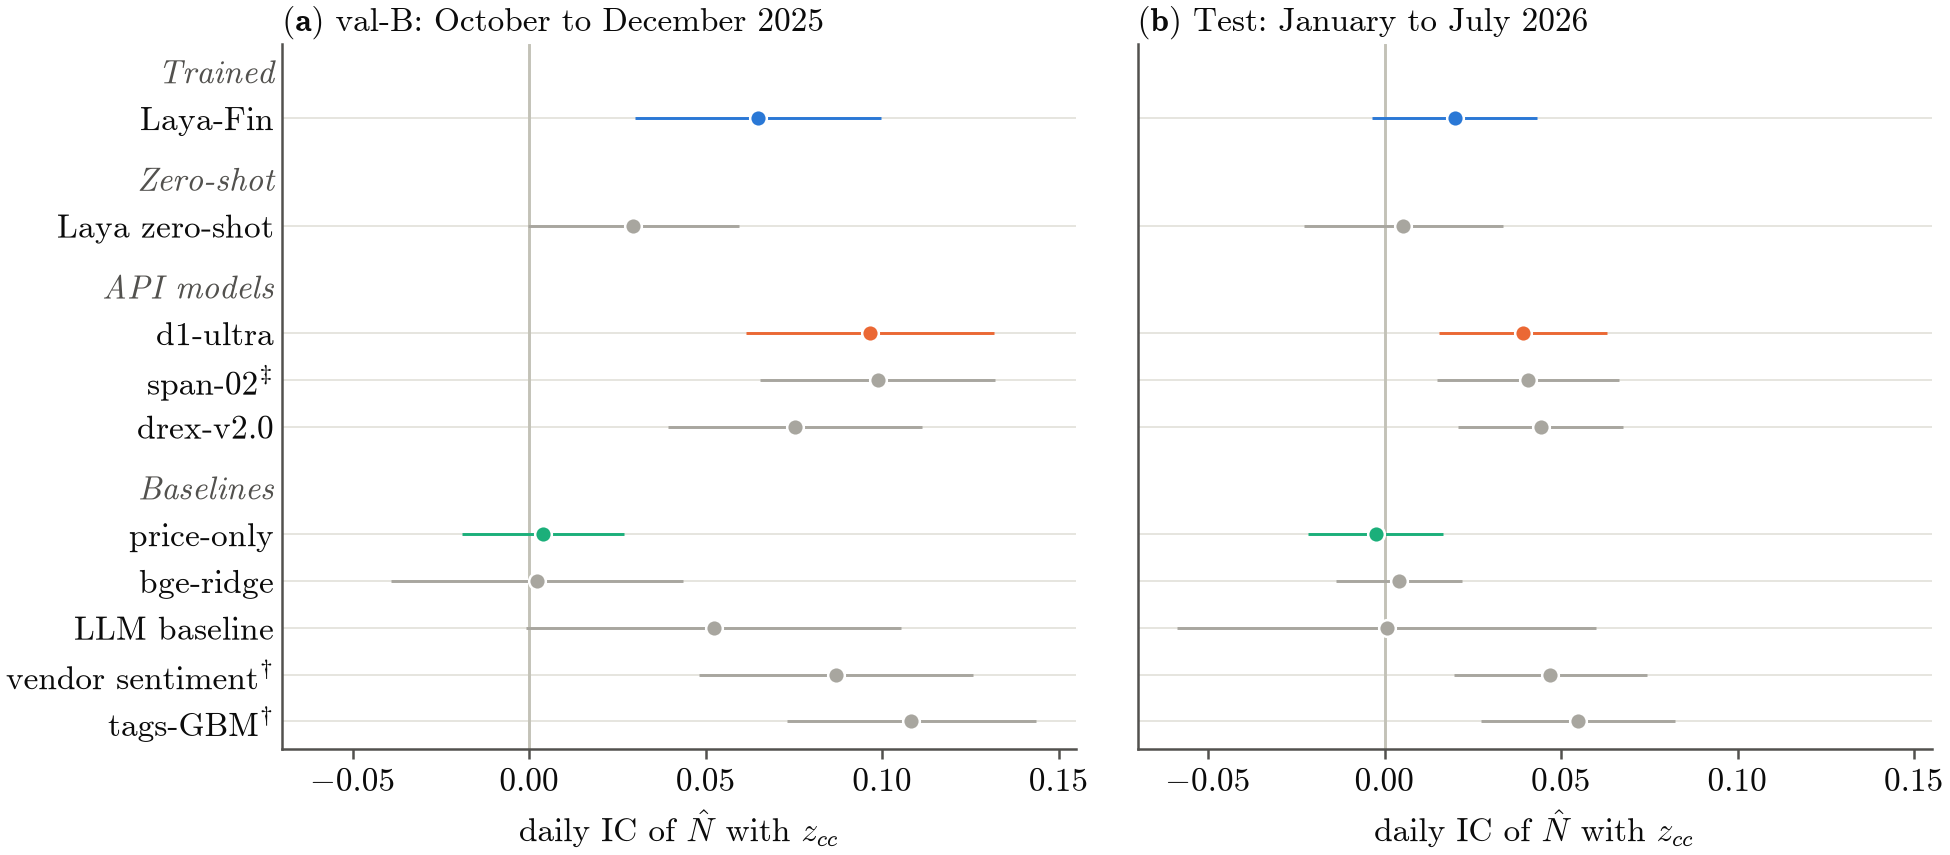

Source data for this figure (header and first rows):
panel, series, label, role, x, xv, y, lo, hi, ci, source, key, y_col, x_col, lo_col, hi_col, se_col
a, laya_fin, trained, val_b, val_b, 0.0, 0.0647, 0.02989, 0.09952, t, artifacts/NA-12/tables/t14_model_compari…, laya_fin, ic_val_b, , , , ic_val_b_t
b, laya_fin, trained, test, test, 0.0, 0.01986, -0.003431, 0.04315, t, artifacts/NA-12/tables/t14_model_compari…, laya_fin, ic_test, , , , ic_test_t
a, laya_zs, zero-shot, val_b, val_b, 1.0, 0.02949, -0.000337, 0.05932, t, artifacts/NA-12/tables/t14_model_compari…, laya_zs, ic_val_b, , , , ic_val_b_t
b, laya_zs, zero-shot, test, test, 1.0, 0.005298, -0.02286, 0.03345, t, artifacts/NA-12/tables/t14_model_compari…, laya_zs, ic_test, , , , ic_test_t
a, d1_ultra, api, val_b, val_b, 2.0, 0.09653, 0.06135, 0.1317, t, artifacts/NA-12/tables/t14_model_compari…, d1_ultra, ic_val_b, , , , ic_val_b_t
b, d1_ultra, api, test, test, 2.0, 0.03921, 0.01541, 0.06301, t, artifacts/NA-12/tables/t14_model_compari…, d1_ultra, ic_test, , , , ic_test_t
a, span_02, api, val_b, val_b, 3.0, 0.09864, 0.06547, 0.1318, t, artifacts/NA-12/tables/t14_model_compari…, span_02, ic_val_b, , , , ic_val_b_t
b, span_02, api, test, test, 3.0, 0.04067, 0.01494, 0.0664, t, artifacts/NA-12/tables/t14_model_compari…, span_02, ic_test, , , , ic_test_t
a, drex_v2, api, val_b, val_b, 4.0, 0.07527, 0.03928, 0.1113, t, artifacts/NA-12/tables/t14_model_compari…, drex_v2, ic_val_b, , , , ic_val_b_t
b, drex_v2, api, test, test, 4.0, 0.0442, 0.02076, 0.06764, t, artifacts/NA-12/tables/t14_model_compari…, drex_v2, ic_test, , , , ic_test_t
a, price_only, baseline, val_b, val_b, 5.0, 0.003872, -0.01904, 0.02678, t, artifacts/NA-12/tables/t14_model_compari…, baseline:price_only, ic_val_b, , , , ic_val_b_t
b, price_only, baseline, test, test, 5.0, -0.002573, -0.02172, 0.01658, t, artifacts/NA-12/tables/t14_model_compari…, baseline:price_only, ic_test, , , , ic_test_t
a, embed_ridge, baseline, val_b, val_b, 6.0, 0.002169, -0.03918, 0.04352, t, artifacts/NA-12/tables/t14_model_compari…, baseline:embed_ridge, ic_val_b, , , , ic_val_b_t
b, embed_ridge, baseline, test, test, 6.0, 0.004092, -0.01386, 0.02204, t, artifacts/NA-12/tables/t14_model_compari…, baseline:embed_ridge, ic_test, , , , ic_test_t
a, llm, baseline, val_b, val_b, 7.0, 0.05219, -0.0008572, 0.1052, t, artifacts/NA-12/tables/t14_model_compari…, baseline:llm, ic_val_b, , , , ic_val_b_t
b, llm, baseline, test, test, 7.0, 0.0005467, -0.05868, 0.05977, t, artifacts/NA-12/tables/t14_model_compari…, baseline:llm, ic_test, , , , ic_test_t
a, sentiment, baseline, val_b, val_b, 8.0, 0.08699, 0.04814, 0.1258, t, artifacts/NA-12/tables/t14_model_compari…, baseline:sentiment, ic_val_b, , , , ic_val_b_t
b, sentiment, baseline, test, test, 8.0, 0.04697, 0.0196, 0.07435, t, artifacts/NA-12/tables/t14_model_compari…, baseline:sentiment, ic_test, , , , ic_test_t
a, tags_gbm, baseline, val_b, val_b, 9.0, 0.1082, 0.07303, 0.1434, t, artifacts/NA-12/tables/t14_model_compari…, baseline:tags_gbm, ic_val_b, , , , ic_val_b_t
b, tags_gbm, baseline, test, test, 9.0, 0.05482, 0.02736, 0.08227, t, artifacts/NA-12/tables/t14_model_compari…, baseline:tags_gbm, ic_test, , , , ic_test_t
